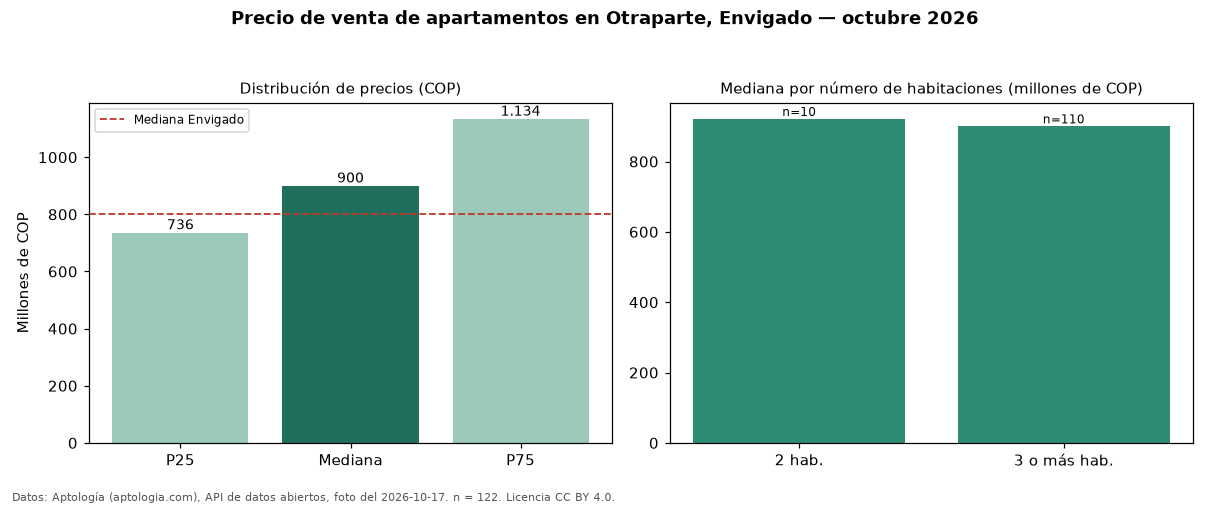

Source data for this figure (header and first rows):
seccion, metrica, valor_cop, n
precio, p25, 736250000, 122
precio, mediana, 900000000, 122
precio, p75, 1134000000, 122
precio, minimo, 440000000, 122
precio, maximo, 1995000000, 122
parqueadero, avisos_con_parqueadero, 119, 122
parqueadero, mediana_con_parqueadero, 900000000, 119
habitaciones, 2, 921000000, 10
habitaciones, 3+, 900000000, 110
ciudad, mediana_ciudad, 800000000, 
fuente, fecha_foto, 2026-10-17, 
fuente, atribucion, https://www.aptologia.com/venta/envigado…, 
